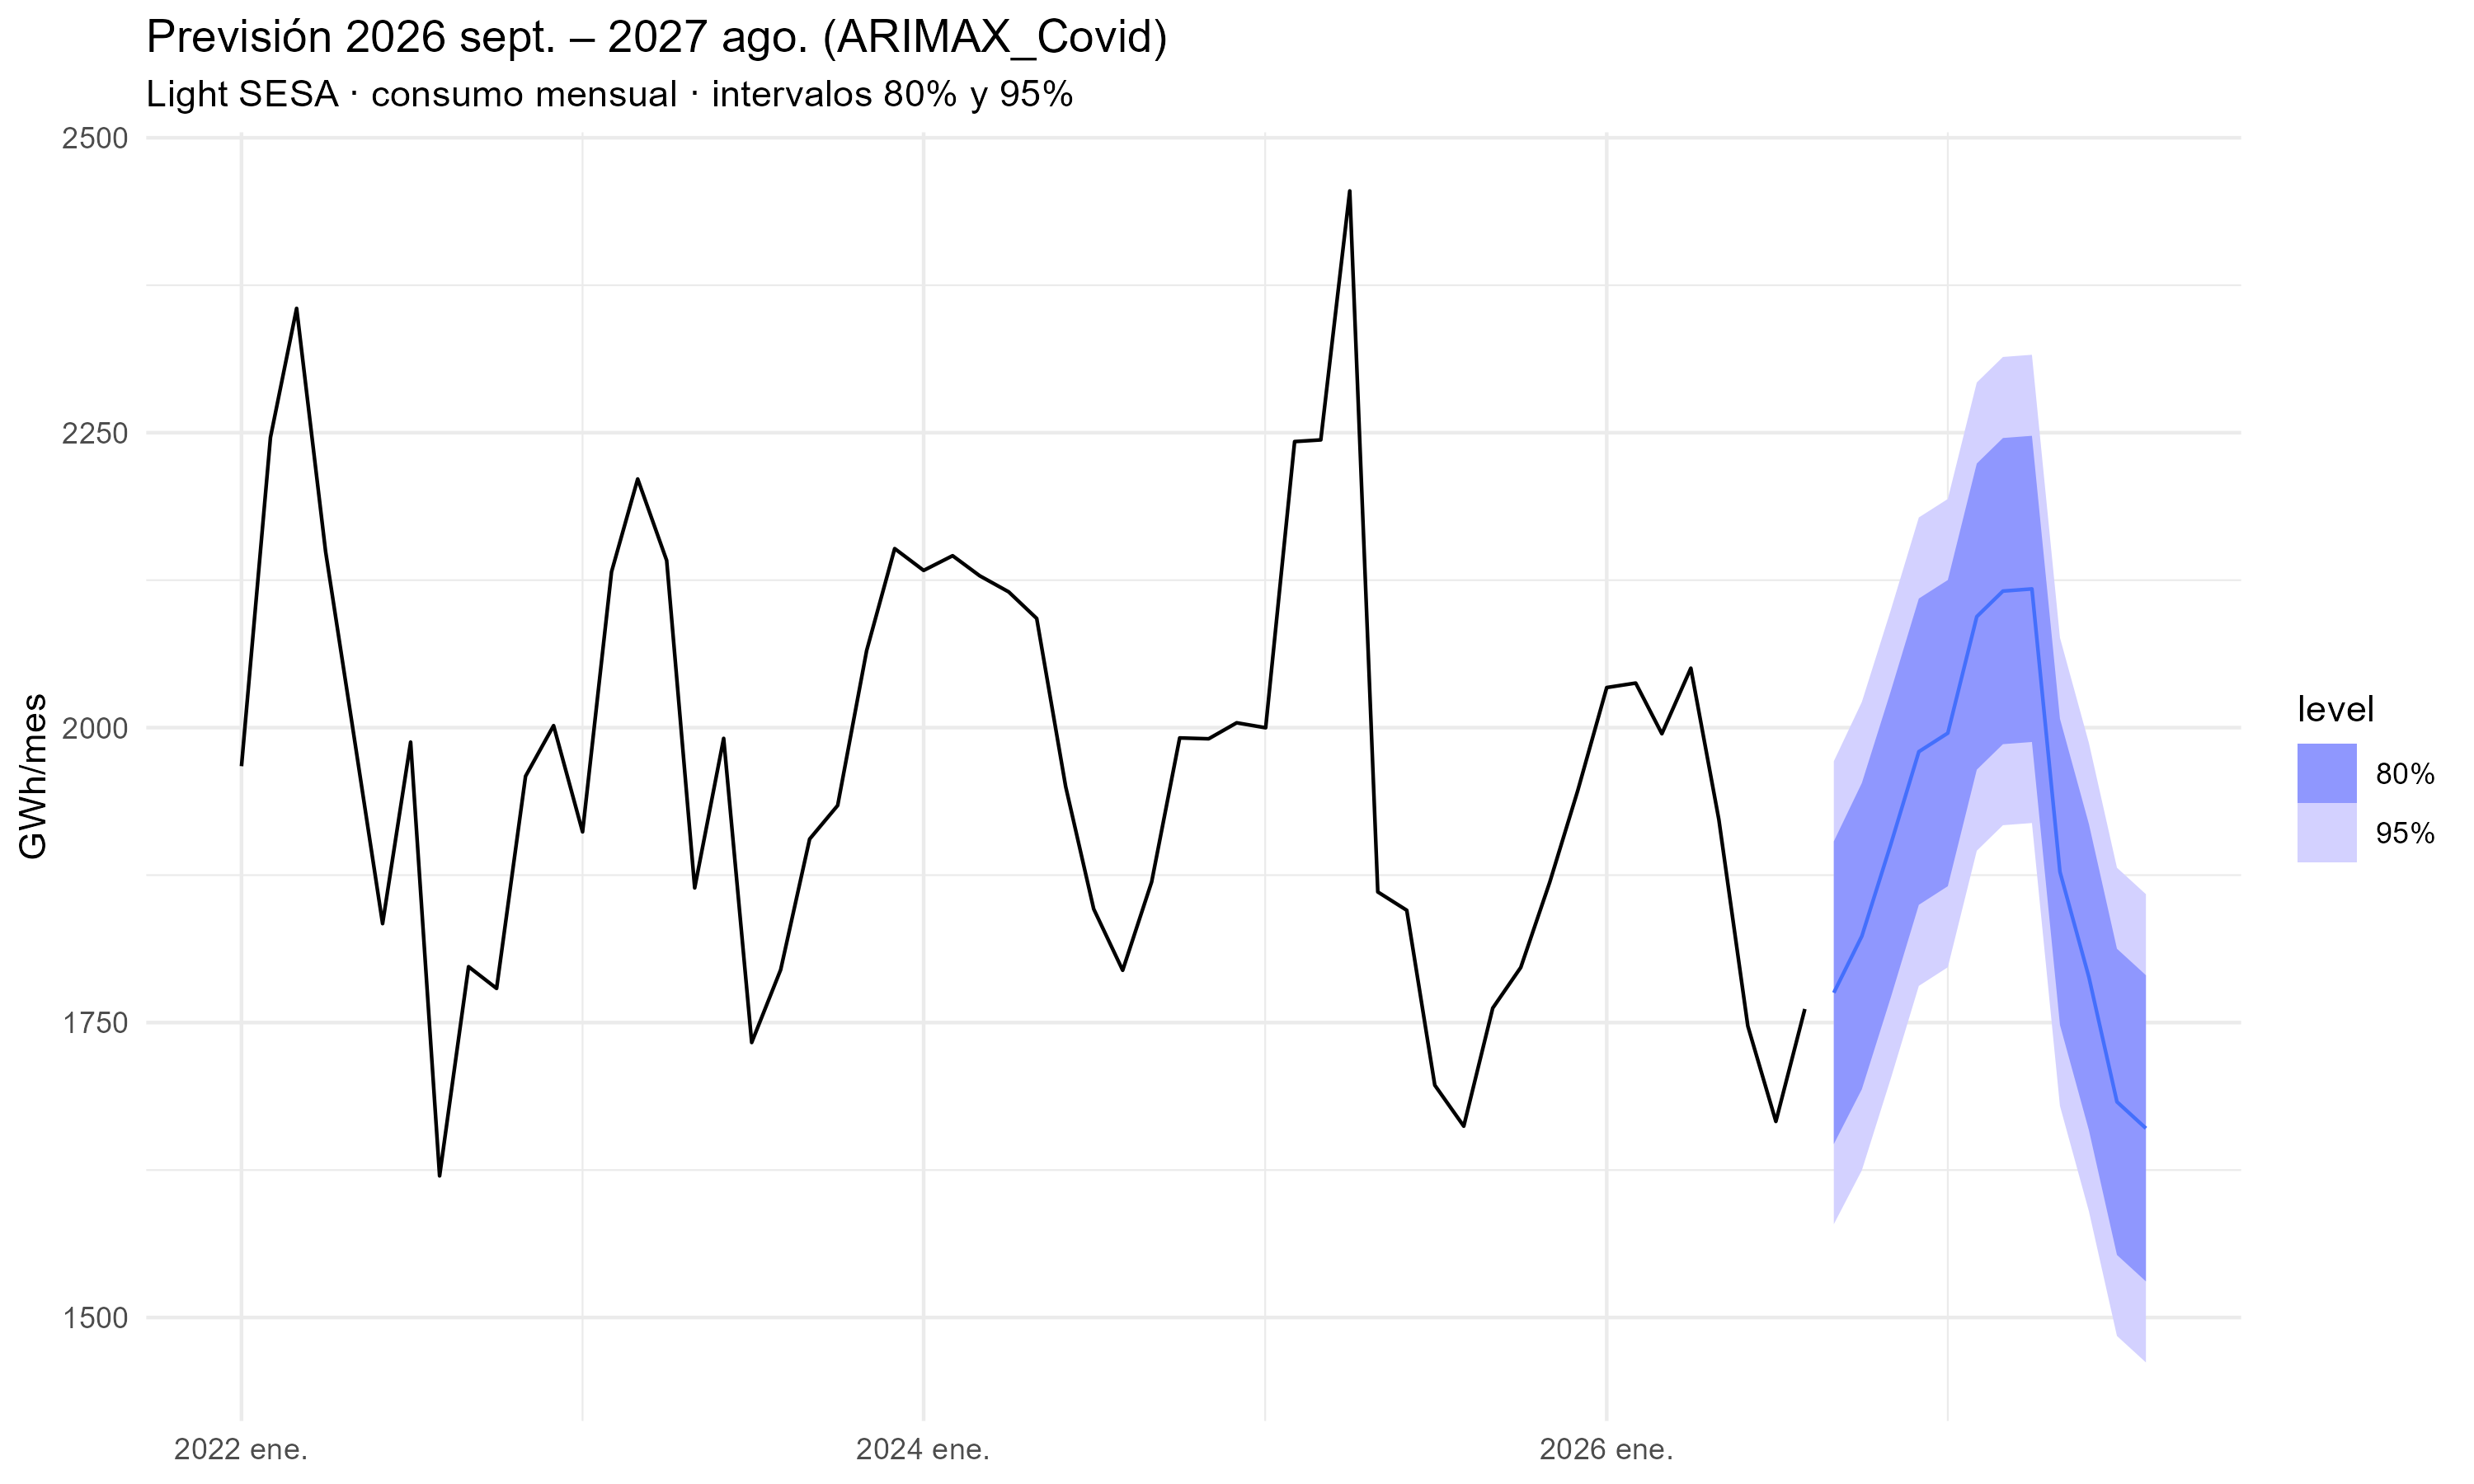

Values plotted in this chart, from the file beside it:
.model, Mes, pronostico, inferior_80, superior_80, inferior_95, superior_95
ARIMAX_Covid, 2026 sept., 1775, 1647, 1904, 1579, 1972
ARIMAX_Covid, 2026 oct., 1823, 1693, 1953, 1625, 2022
ARIMAX_Covid, 2026 nov., 1901, 1771, 2031, 1703, 2100
ARIMAX_Covid, 2026 dic., 1980, 1850, 2109, 1781, 2178
ARIMAX_Covid, 2027 ene., 1995, 1866, 2125, 1797, 2194
ARIMAX_Covid, 2027 feb., 2094, 1964, 2224, 1896, 2293
ARIMAX_Covid, 2027 mar., 2116, 1986, 2246, 1917, 2314
ARIMAX_Covid, 2027 abr., 2118, 1988, 2247, 1919, 2316
ARIMAX_Covid, 2027 may., 1878, 1748, 2008, 1679, 2076
ARIMAX_Covid, 2027 jun., 1788, 1659, 1918, 1590, 1987
ARIMAX_Covid, 2027 jul., 1683, 1553, 1813, 1484, 1881
ARIMAX_Covid, 2027 ago., 1660, 1531, 1790, 1462, 1859
ARIMA_Auto, 2026 sept., 1784, 1646, 1923, 1572, 1996
ARIMA_Auto, 2026 oct., 1825, 1681, 1970, 1604, 2046
ARIMA_Auto, 2026 nov., 1901, 1756, 2046, 1680, 2123
ARIMA_Auto, 2026 dic., 1980, 1835, 2125, 1758, 2202
ARIMA_Auto, 2027 ene., 2000, 1855, 2145, 1778, 2221
ARIMA_Auto, 2027 feb., 2091, 1946, 2236, 1869, 2313
ARIMA_Auto, 2027 mar., 2112, 1967, 2257, 1890, 2333
ARIMA_Auto, 2027 abr., 2091, 1946, 2236, 1870, 2313
ARIMA_Auto, 2027 may., 1859, 1714, 2004, 1638, 2081
ARIMA_Auto, 2027 jun., 1765, 1620, 1910, 1543, 1987
ARIMA_Auto, 2027 jul., 1681, 1536, 1826, 1459, 1903
ARIMA_Auto, 2027 ago., 1664, 1519, 1809, 1442, 1885
BMC, 2026 sept., 1775, 1647, 1904, 1579, 1972
BMC, 2026 oct., 1823, 1693, 1953, 1625, 2022
BMC, 2026 nov., 1901, 1771, 2031, 1703, 2100
BMC, 2026 dic., 1980, 1850, 2109, 1781, 2178
BMC, 2027 ene., 1995, 1866, 2125, 1797, 2194
BMC, 2027 feb., 2094, 1964, 2224, 1896, 2293
BMC, 2027 mar., 2116, 1986, 2246, 1917, 2314
BMC, 2027 abr., 2118, 1988, 2247, 1919, 2316
BMC, 2027 may., 1878, 1748, 2008, 1679, 2076
BMC, 2027 jun., 1788, 1659, 1918, 1590, 1987
BMC, 2027 jul., 1683, 1553, 1813, 1484, 1881
BMC, 2027 ago., 1660, 1531, 1790, 1462, 1859
ETS_Auto, 2026 sept., 1764, 1648, 1881, 1586, 1943
ETS_Auto, 2026 oct., 1798, 1677, 1919, 1612, 1983
ETS_Auto, 2026 nov., 1885, 1755, 2015, 1687, 2084
ETS_Auto, 2026 dic., 1973, 1835, 2112, 1762, 2185
ETS_Auto, 2027 ene., 2024, 1880, 2169, 1803, 2246
ETS_Auto, 2027 feb., 2066, 1916, 2216, 1836, 2296
ETS_Auto, 2027 mar., 2108, 1952, 2264, 1870, 2347
ETS_Auto, 2027 abr., 2058, 1903, 2213, 1821, 2295
ETS_Auto, 2027 may., 1880, 1736, 2023, 1660, 2100
ETS_Auto, 2027 jun., 1772, 1634, 1909, 1561, 1982
ETS_Auto, 2027 jul., 1705, 1571, 1839, 1500, 1911
ETS_Auto, 2027 ago., 1710, 1573, 1846, 1501, 1919
Ensamble_Simple, 2026 sept., 1775, 1654, 1895, 1590, 1959
Ensamble_Simple, 2026 oct., 1815, 1691, 1940, 1625, 2006
Ensamble_Simple, 2026 nov., 1896, 1769, 2023, 1701, 2091
Ensamble_Simple, 2026 dic., 1978, 1848, 2108, 1779, 2176
Ensamble_Simple, 2027 ene., 2006, 1875, 2138, 1805, 2208
Ensamble_Simple, 2027 feb., 2084, 1950, 2217, 1880, 2288
Ensamble_Simple, 2027 mar., 2112, 1977, 2247, 1905, 2319
Ensamble_Simple, 2027 abr., 2089, 1954, 2224, 1883, 2295
Ensamble_Simple, 2027 may., 1872, 1741, 2004, 1671, 2073
Ensamble_Simple, 2027 jun., 1775, 1645, 1905, 1577, 1973
Ensamble_Simple, 2027 jul., 1690, 1561, 1818, 1493, 1886
Ensamble_Simple, 2027 ago., 1678, 1549, 1807, 1480, 1876
